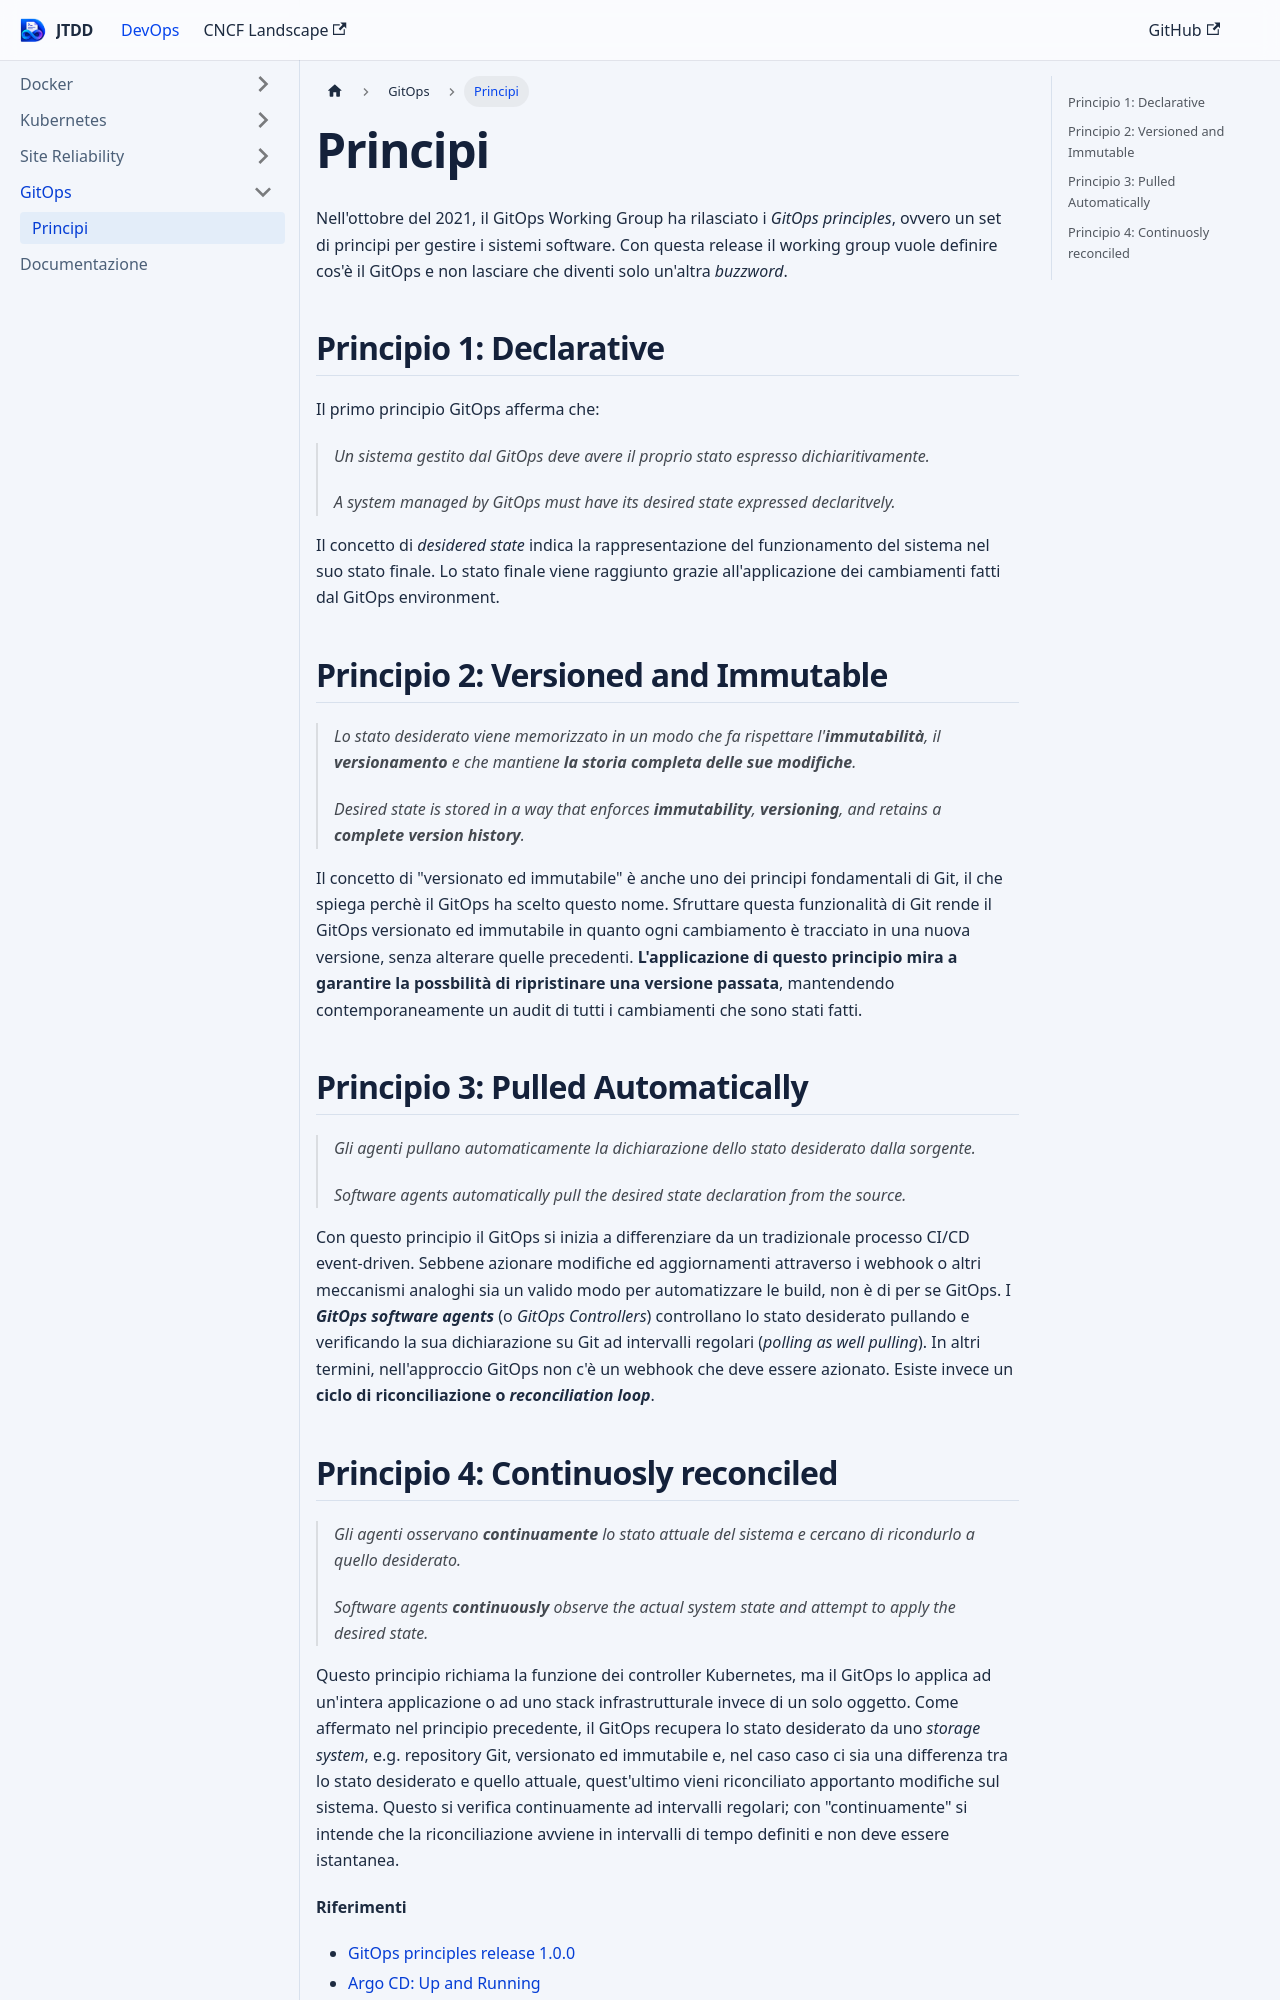

repository: devops-playground-as/just-the-devops-docs · page: docs/gitops/principles.html · generator: docusaurus

# Principi

Nell'ottobre del 2021, il GitOps Working Group ha rilasciato i *GitOps principles*, ovvero un set di principi per gestire i sistemi software. Con questa release il working group vuole definire cos'è il GitOps e non lasciare che diventi solo un'altra *buzzword*.

## Principio 1: Declarative

Il primo principio GitOps afferma che:

> *Un sistema gestito dal GitOps deve avere il proprio stato espresso dichiaritivamente.*
> 
> *A system managed by GitOps must have its desired state expressed declaritvely.*

Il concetto di *desidered state* indica la rappresentazione del funzionamento del sistema nel suo stato finale. Lo stato finale viene raggiunto grazie all'applicazione dei cambiamenti fatti dal GitOps environment.

## Principio 2: Versioned and Immutable

> *Lo stato desiderato viene memorizzato in un modo che fa rispettare l'**immutabilità**, il **versionamento** e che mantiene **la storia completa delle sue modifiche**.*
> 
> *Desired state is stored in a way that enforces **immutability**, **versioning**, and retains a **complete version history**.*

Il concetto di "versionato ed immutabile" è anche uno dei principi fondamentali di Git, il che spiega perchè il GitOps ha scelto questo nome. Sfruttare questa funzionalità di Git rende il GitOps versionato ed immutabile in quanto ogni cambiamento è tracciato in una nuova versione, senza alterare quelle precedenti. **L'applicazione di questo principio mira a garantire la possbilità di ripristinare una versione passata**, mantendendo contemporaneamente un audit di tutti i cambiamenti che sono stati fatti.

## Principio 3: Pulled Automatically

> *Gli agenti pullano automaticamente la dichiarazione dello stato desiderato dalla sorgente.*
>
> *Software agents automatically pull the desired state declaration from the source.*

Con questo principio il GitOps si inizia a differenziare da un tradizionale processo CI/CD event-driven. Sebbene azionare modifiche ed aggiornamenti attraverso i webhook o altri meccanismi analoghi sia un valido modo per automatizzare le build, non è di per se GitOps. I ***GitOps software agents*** (o *GitOps Controllers*) controllano lo stato desiderato pullando e verificando la sua dichiarazione su Git ad intervalli regolari (*polling as well pulling*). In altri termini, nell'approccio GitOps non c'è un webhook che deve essere azionato. Esiste invece un **ciclo di riconciliazione o *reconciliation loop***.
